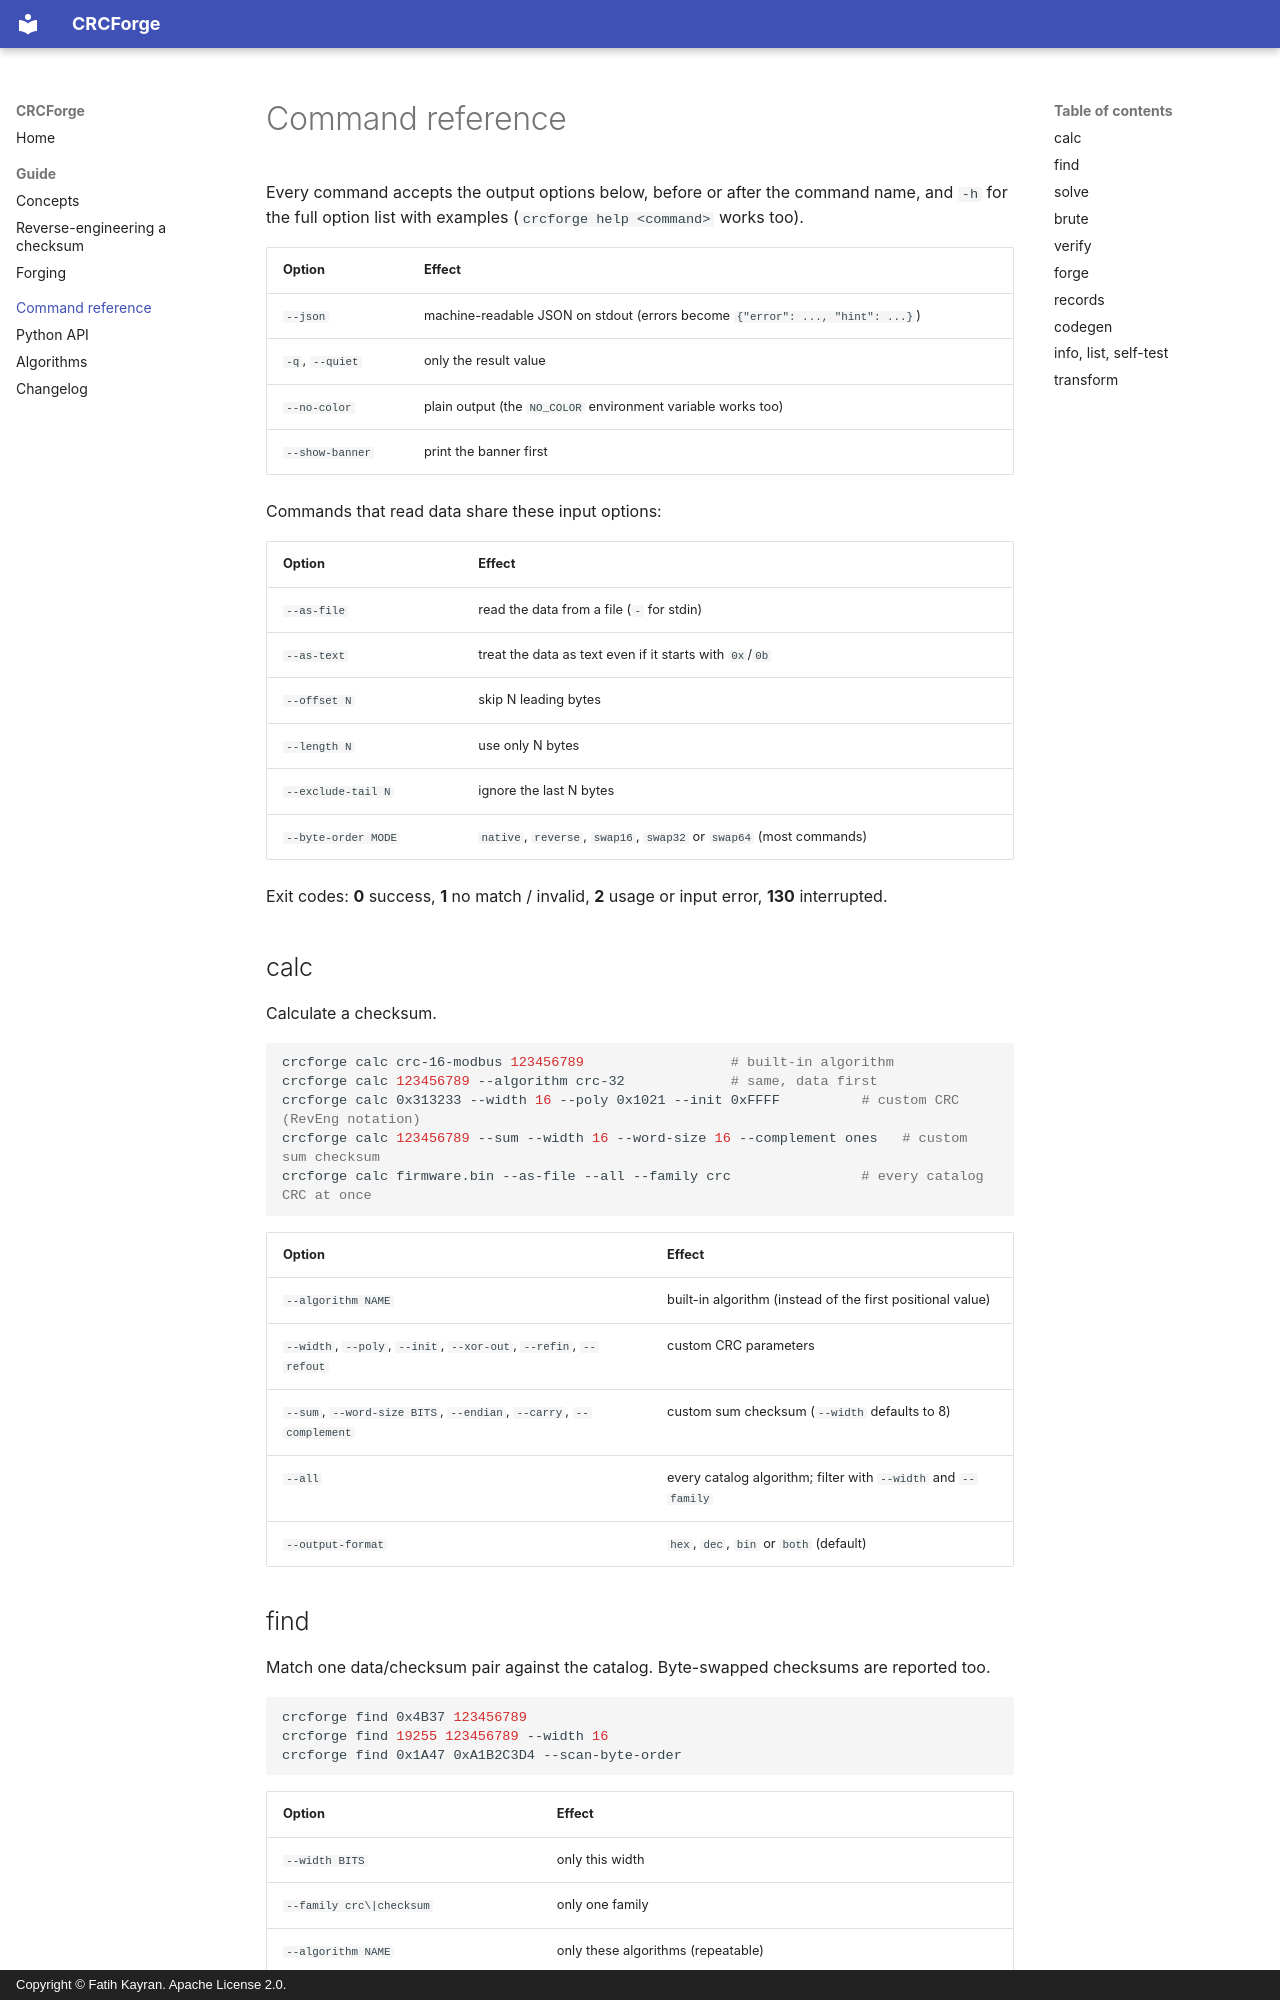

repository: kayranfatih/crcforge · page: commands/index.html · generator: mkdocs · copyright: Copyright © Fatih Kayran. Apache License 2.0.

# Command reference

Every command accepts the output options below, before or after the command name, and `-h` for the full option list with examples (`crcforge help <command>` works too).

| Option | Effect |
| --- | --- |
| `--json` | machine-readable JSON on stdout (errors become `{"error": ..., "hint": ...}`) |
| `-q`, `--quiet` | only the result value |
| `--no-color` | plain output (the `NO_COLOR` environment variable works too) |
| `--show-banner` | print the banner first |

Commands that read data share these input options:

| Option | Effect |
| --- | --- |
| `--as-file` | read the data from a file (`-` for stdin) |
| `--as-text` | treat the data as text even if it starts with `0x`/`0b` |
| `--offset N` | skip N leading bytes |
| `--length N` | use only N bytes |
| `--exclude-tail N` | ignore the last N bytes |
| `--byte-order MODE` | `native`, `reverse`, `swap16`, `swap32` or `swap64` (most commands) |

Exit codes: **0** success, **1** no match / invalid, **2** usage or input error, **130** interrupted.

## calc

Calculate a checksum.

```bash
crcforge calc crc-16-modbus 123456789                  # built-in algorithm
crcforge calc 123456789 --algorithm crc-32             # same, data first
crcforge calc 0x313233 --width 16 --poly 0x1021 --init 0xFFFF          # custom CRC (RevEng notation)
crcforge calc 123456789 --sum --width 16 --word-size 16 --complement ones   # custom sum checksum
crcforge calc firmware.bin --as-file --all --family crc                # every catalog CRC at once
```

| Option | Effect |
| --- | --- |
| `--algorithm NAME` | built-in algorithm (instead of the first positional value) |
| `--width`, `--poly`, `--init`, `--xor-out`, `--refin`, `--refout` | custom CRC parameters |
| `--sum`, `--word-size BITS`, `--endian`, `--carry`, `--complement` | custom sum checksum (`--width` defaults to 8) |
| `--all` | every catalog algorithm; filter with `--width` and `--family` |
| `--output-format` | `hex`, `dec`, `bin` or `both` (default) |

## find

Match one data/checksum pair against the catalog. Byte-swapped checksums are reported too.

```bash
crcforge find 0x4B37 123456789
crcforge find 19255 123456789 --width 16
crcforge find 0x1A47 0xA1B2C3D4 --scan-byte-order
```

| Option | Effect |
| --- | --- |
| `--width BITS` | only this width |
| `--family crc\|checksum` | only one family |
| `--algorithm NAME` | only these algorithms (repeatable) |
| `--scan-byte-order` | also try every byte-order transform of the data |
